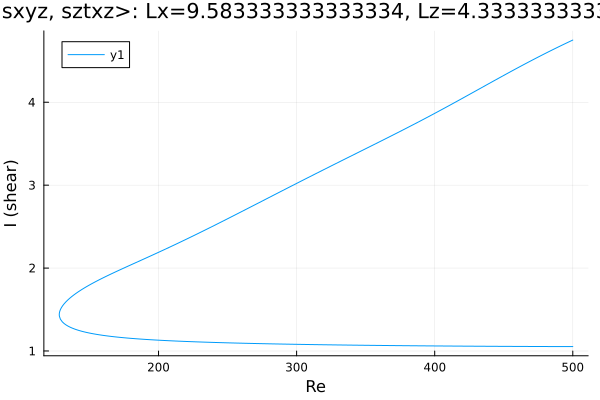

Data behind this chart, as committed beside it:
Re, shear
500.0, 4.75
499.3, 4.745
497.9, 4.734
496.7, 4.725
495.3, 4.713
493.9, 4.702
492.5, 4.691
491.1, 4.679
489.7, 4.668
488.3, 4.656
486.8, 4.645
485.4, 4.633
484, 4.622
482.6, 4.61
481.2, 4.598
479.8, 4.586
478.4, 4.574
476.9, 4.562
475.5, 4.55
474.1, 4.538
472.7, 4.526
471.3, 4.514
469.9, 4.501
468.5, 4.489
467, 4.477
465.6, 4.464
464.2, 4.452
462.8, 4.439
461.4, 4.426
460, 4.414
458.6, 4.401
457.1, 4.388
455.7, 4.376
454.3, 4.363
452.9, 4.35
451.5, 4.337
450.1, 4.324
448.7, 4.311
447.2, 4.298
445.8, 4.285
444.4, 4.272
443, 4.259
441.6, 4.246
440.2, 4.233
438.8, 4.22
438.3, 4.216
436.9, 4.203
435.5, 4.19
434.1, 4.177
432.6, 4.164
431.2, 4.151
429.8, 4.138
428.4, 4.124
427, 4.111
425.6, 4.098
424.2, 4.085
422.7, 4.072
421.3, 4.059
419.9, 4.046
418.5, 4.033
... 536 more rows
